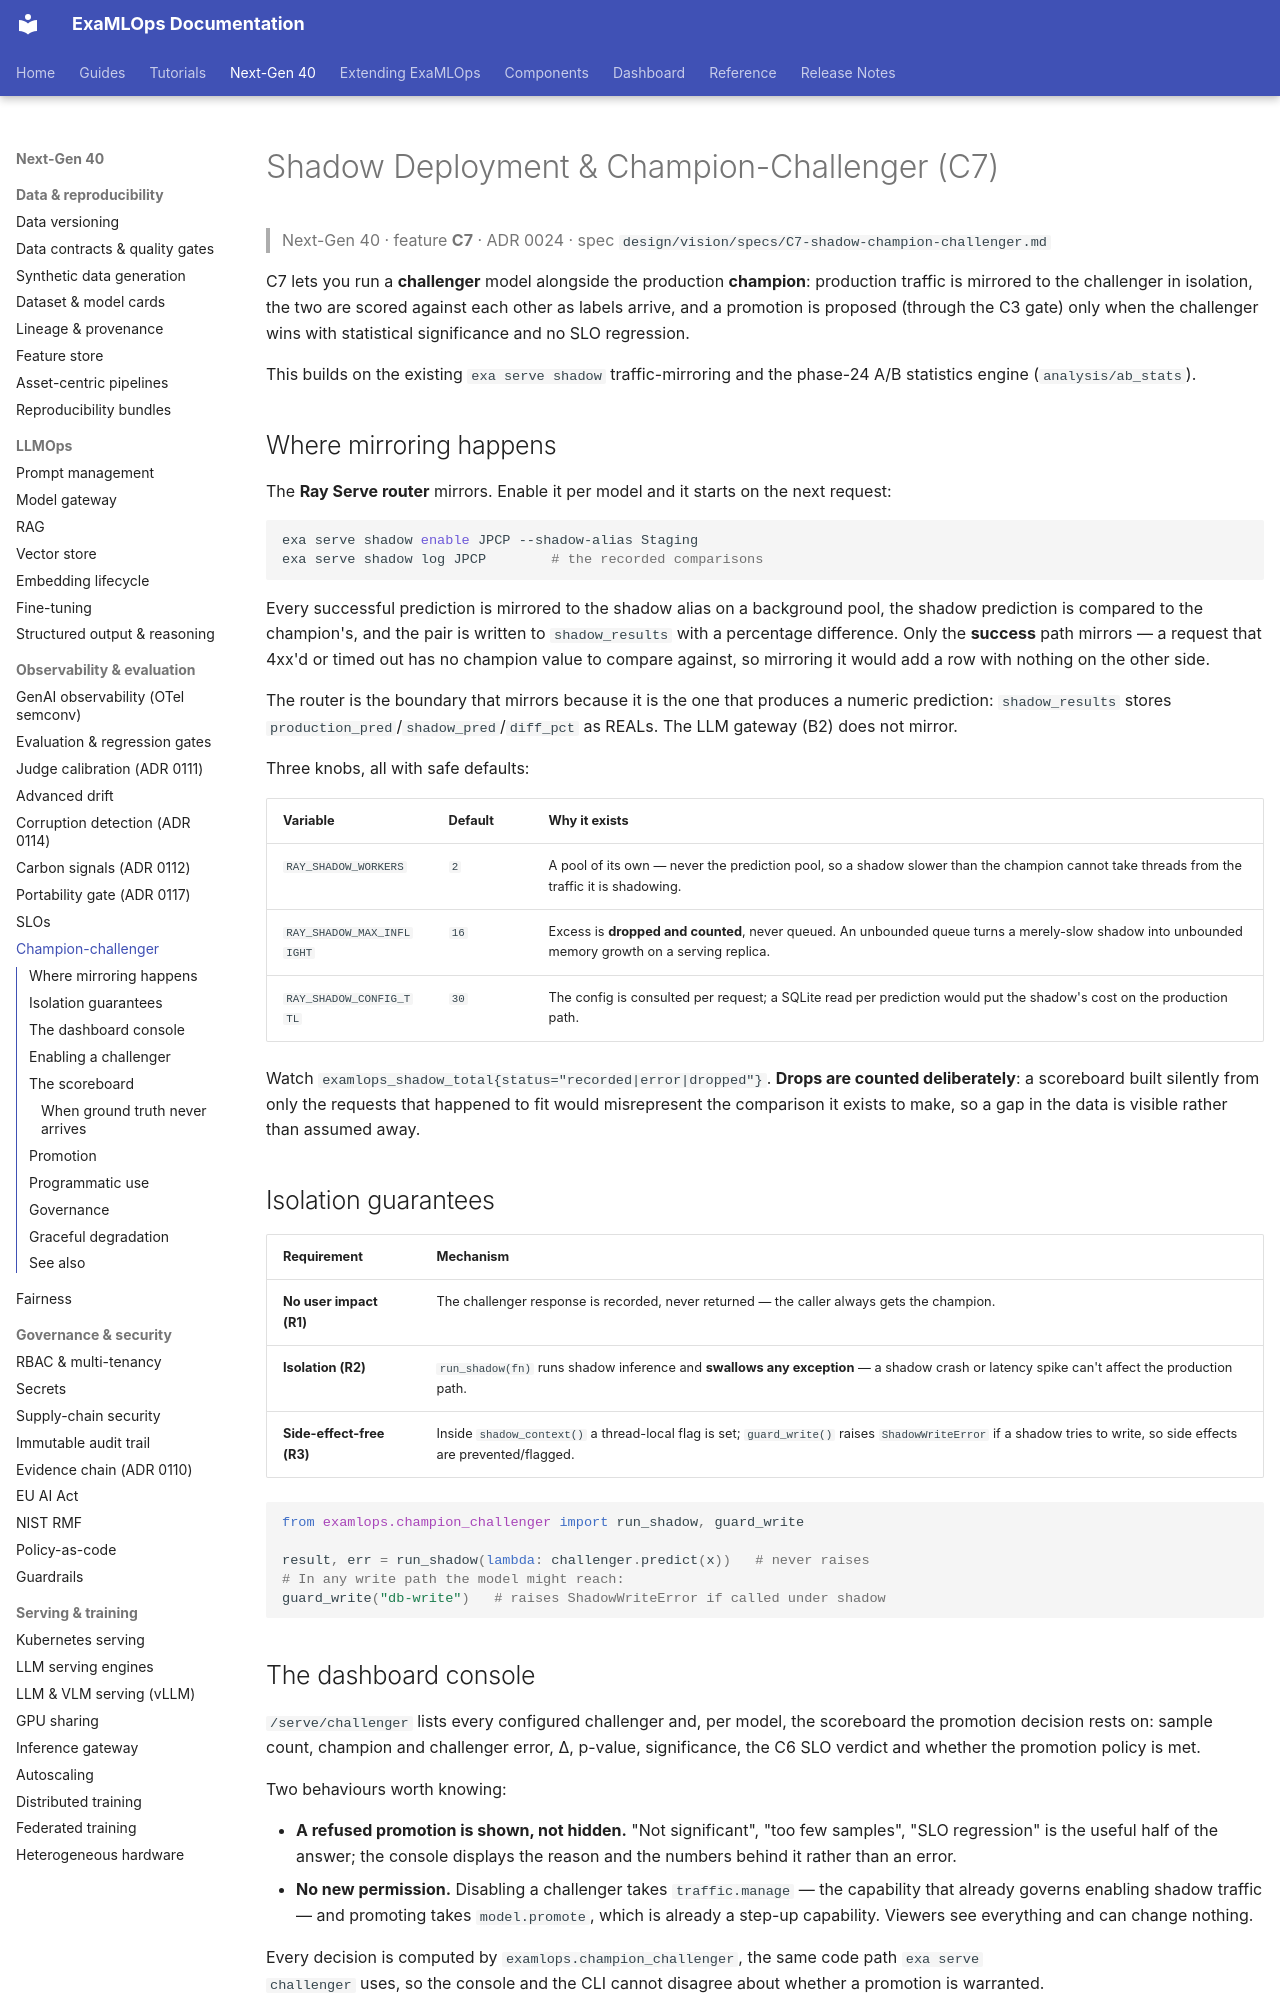

repository: seanergys/ai-production · page: guides/shadow-champion-challenger/index.html · generator: mkdocs

# Shadow Deployment & Champion-Challenger (C7)

> Next-Gen 40 · feature **C7** · ADR 0024 · spec `design/vision/specs/C7-shadow-champion-challenger.md`

C7 lets you run a **challenger** model alongside the production **champion**: production
traffic is mirrored to the challenger in isolation, the two are scored against each other
as labels arrive, and a promotion is proposed (through the C3 gate) only when the
challenger wins with statistical significance and no SLO regression.

This builds on the existing `exa serve shadow` traffic-mirroring and the phase-24 A/B
statistics engine (`analysis/ab_stats`).

## Where mirroring happens

The **Ray Serve router** mirrors. Enable it per model and it starts on the next request:

```bash
exa serve shadow enable JPCP --shadow-alias Staging
exa serve shadow log JPCP        # the recorded comparisons
```

Every successful prediction is mirrored to the shadow alias on a background pool, the shadow
prediction is compared to the champion's, and the pair is written to `shadow_results` with a
percentage difference. Only the **success** path mirrors — a request that 4xx'd or timed out has no
champion value to compare against, so mirroring it would add a row with nothing on the other side.

The router is the boundary that mirrors because it is the one that produces a numeric prediction:
`shadow_results` stores `production_pred`/`shadow_pred`/`diff_pct` as REALs. The LLM gateway (B2)
does not mirror.

Three knobs, all with safe defaults:

| Variable | Default | Why it exists |
|---|---|---|
| `RAY_SHADOW_WORKERS` | `2` | A pool of its own — never the prediction pool, so a shadow slower than the champion cannot take threads from the traffic it is shadowing. |
| `RAY_SHADOW_MAX_INFLIGHT` | `16` | Excess is **dropped and counted**, never queued. An unbounded queue turns a merely-slow shadow into unbounded memory growth on a serving replica. |
| `RAY_SHADOW_CONFIG_TTL` | `30` | The config is consulted per request; a SQLite read per prediction would put the shadow's cost on the production path. |

Watch `examlops_shadow_total{status="recorded|error|dropped"}`. **Drops are counted deliberately**:
a scoreboard built silently from only the requests that happened to fit would misrepresent the
comparison it exists to make, so a gap in the data is visible rather than assumed away.

## Isolation guarantees

| Requirement | Mechanism |
|---|---|
| **No user impact (R1)** | The challenger response is recorded, never returned — the caller always gets the champion. |
| **Isolation (R2)** | `run_shadow(fn)` runs shadow inference and **swallows any exception** — a shadow crash or latency spike can't affect the production path. |
| **Side-effect-free (R3)** | Inside `shadow_context()` a thread-local flag is set; `guard_write()` raises `ShadowWriteError` if a shadow tries to write, so side effects are prevented/flagged. |

```python
from examlops.champion_challenger import run_shadow, guard_write

result, err = run_shadow(lambda: challenger.predict(x))   # never raises
# In any write path the model might reach:
guard_write("db-write")   # raises ShadowWriteError if called under shadow
```
